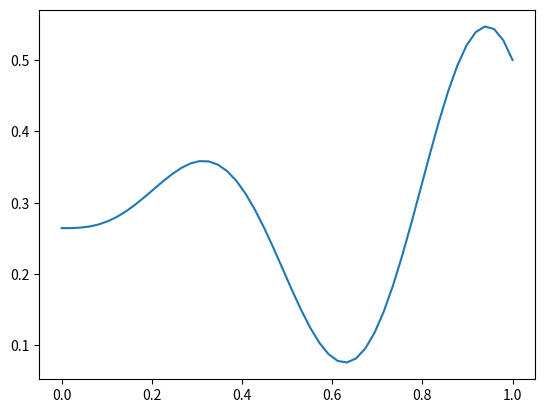

Python code for this plot:
from typing import Callable

import matplotlib.pyplot as plt
import numpy as np
from scipy.integrate import quad


def get_base_function(k):
    return lambda x: max((1 - abs(x * n - k)), 0)


def get_base_function_der(k):
    return lambda x: 0 if x < (k - 1) / n or x > (k + 1) / n else n if x < k / n else -n


def calc_b(u_der: Callable, v_der: Callable, u: Callable, v: Callable, start: float, end: float) -> float:
    def _first(x): return function_a(x) * u_der(x) * v_der(x)

    def _second(x): return function_b(x) * u_der(x) * v(x)

    def _third(x): return function_c(x) * u(x) * v(x)

    return -beta * u(0) * v(0) + quad(_first, start, end)[0] + quad(_second, start, end)[0] + quad(_third, start, end)[
        0]


def calc_l(v: Callable, start, end) -> float:
    return -gamma * v(0) + quad(lambda x: function_f(x) * v(x), start, end)[0]


def calc_b_in_matrix(i: int, j: int) -> float:
    start = max(0.0, (i - 1) / n)
    end = min(1.0, (j + 1) / n)

    return calc_b(
        get_base_function_der(i),
        get_base_function_der(j),
        get_base_function(i),
        get_base_function(j),
        start,
        end
    )


def get_u() -> Callable:
    def shift(x):
        return u1 * x  # get_base_function(n)(x) * u1

    matrix = np.empty((n, n))

    for i in range(0, n):
        for j in range(0, n):
            matrix[i][j] = calc_b_in_matrix(j, i)

    right_matrix = np.empty(n)

    for i in range(0, n):
        right_matrix[i] = calc_l(get_base_function(i), max(0.0, (i - 1) / n), min(1.0, (i + 1) / n)) - calc_b(
            lambda x: u1,
            get_base_function_der(i),
            shift,
            get_base_function(i), max(0.0, (i - 1) / n), min(1.0, (i + 1) / n)
        )

        part_result = np.linalg.solve(matrix, right_matrix)

    return lambda x: shift(x) + sum(
        u * get_base_function(iu)(x) for iu, u in enumerate(part_result)
    )


if __name__ == '__main__':
    def function_a(x): return 0


    def function_b(x): return 1


    def function_c(x): return 0


    def function_f(x): return 3 * np.sin(x*10) * x


    beta = 0
    gamma = 0
    u1 = 1 / 2
    n = 100

    u_function = get_u()

    x_space = np.linspace(0, 1, 50)
    y_res = [u_function(x) for x in x_space]
    plt.plot(x_space, y_res)
    plt.show()
